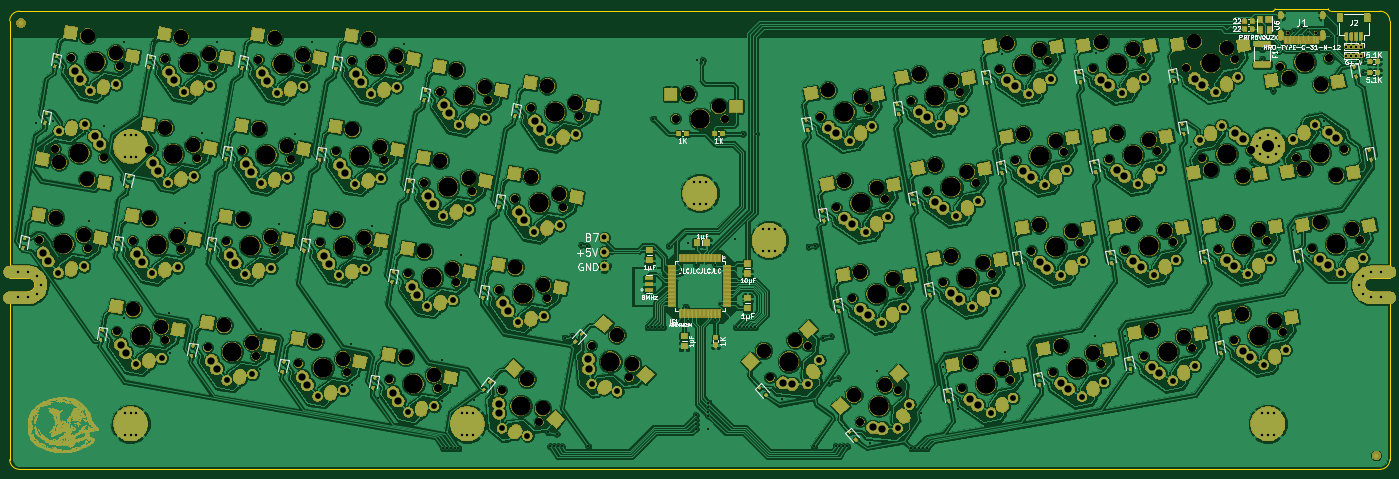
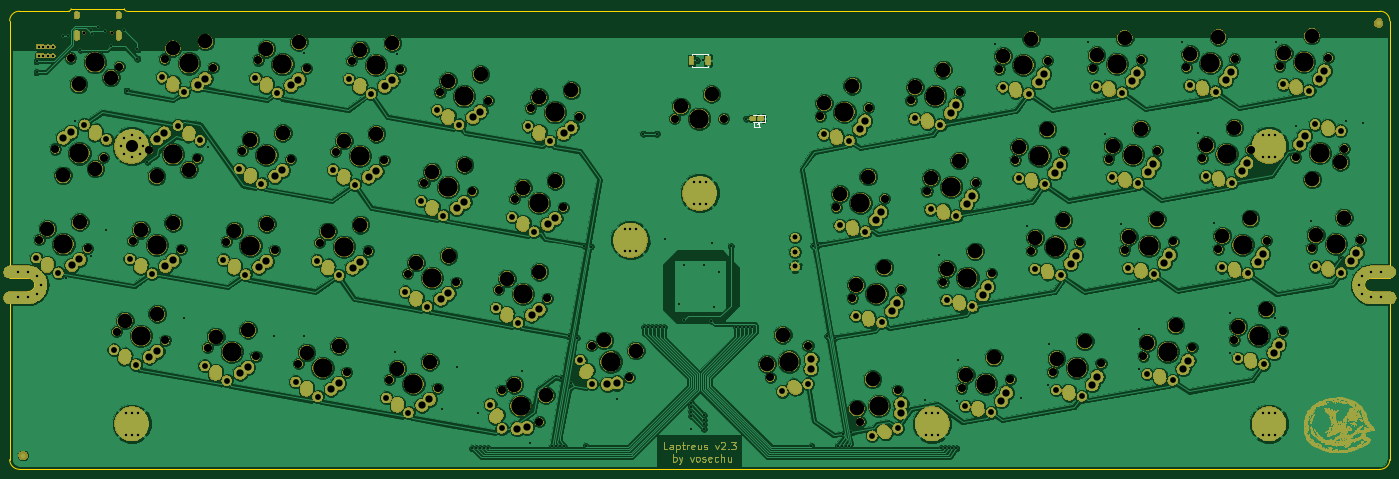
Circuit board: 11 layer files. Board 285.0 x 95.1 mm.
- bottom_copper: Laptreus-v2-B.Cu.gbr (521023 bytes)
- bottom_mask: Laptreus-v2-B.Mask.gbr (921299 bytes)
- paste: Laptreus-v2-B.Paste.gbr (4342 bytes)
- bottom_silk: Laptreus-v2-B.SilkS.gbr (1375 bytes)
- outline: Laptreus-v2-Edge.Cuts.gbr (1972 bytes)
- top_copper: Laptreus-v2-F.Cu.gbr (2413200 bytes)
- top_mask: Laptreus-v2-F.Mask.gbr (976381 bytes)
- paste: Laptreus-v2-F.Paste.gbr (85441 bytes)
- top_silk: Laptreus-v2-F.SilkS.gbr (37217 bytes)
- drill: Laptreus-v2-NPTH.drl (4680 bytes)
- drill: Laptreus-v2-PTH.drl (9972 bytes)

=== bottom_copper: Laptreus-v2-B.Cu.gbr (521023 bytes, source omitted) ===
=== bottom_mask: Laptreus-v2-B.Mask.gbr (921299 bytes, source omitted) ===
=== paste: Laptreus-v2-B.Paste.gbr ===
G04 #@! TF.GenerationSoftware,KiCad,Pcbnew,(6.0.0-rc1-dev-1469-g932b9a334)*
G04 #@! TF.CreationDate,2019-10-20T15:35:16-07:00
G04 #@! TF.ProjectId,Laptreus-v2,4c617074-7265-4757-932d-76322e6b6963,rev?*
G04 #@! TF.SameCoordinates,Original*
G04 #@! TF.FileFunction,Paste,Bot*
G04 #@! TF.FilePolarity,Positive*
%FSLAX46Y46*%
G04 Gerber Fmt 4.6, Leading zero omitted, Abs format (unit mm)*
G04 Created by KiCad (PCBNEW (6.0.0-rc1-dev-1469-g932b9a334)) date Sunday, October 20, 2019 at 03:35:16 PM*
%MOMM*%
%LPD*%
G04 APERTURE LIST*
%ADD10C,0.100000*%
%ADD11C,0.697600*%
%ADD12R,0.747600X1.547600*%
G04 APERTURE END LIST*
D10*
G04 #@! TO.C,L1*
G36*
X222390664Y-93422143D02*
G01*
X222407594Y-93424654D01*
X222424196Y-93428813D01*
X222440310Y-93434578D01*
X222455782Y-93441896D01*
X222470461Y-93450695D01*
X222484208Y-93460890D01*
X222496889Y-93472384D01*
X222508383Y-93485065D01*
X222518578Y-93498812D01*
X222527377Y-93513491D01*
X222534695Y-93528963D01*
X222540460Y-93545077D01*
X222544619Y-93561679D01*
X222547130Y-93578609D01*
X222547970Y-93595703D01*
X222547970Y-93944503D01*
X222547130Y-93961597D01*
X222544619Y-93978527D01*
X222540460Y-93995129D01*
X222534695Y-94011243D01*
X222527377Y-94026715D01*
X222518578Y-94041394D01*
X222508383Y-94055141D01*
X222496889Y-94067822D01*
X222484208Y-94079316D01*
X222470461Y-94089511D01*
X222455782Y-94098310D01*
X222440310Y-94105628D01*
X222424196Y-94111393D01*
X222407594Y-94115552D01*
X222390664Y-94118063D01*
X222373570Y-94118903D01*
X221649770Y-94118903D01*
X221632676Y-94118063D01*
X221615746Y-94115552D01*
X221599144Y-94111393D01*
X221583030Y-94105628D01*
X221567558Y-94098310D01*
X221552879Y-94089511D01*
X221539132Y-94079316D01*
X221526451Y-94067822D01*
X221514957Y-94055141D01*
X221504762Y-94041394D01*
X221495963Y-94026715D01*
X221488645Y-94011243D01*
X221482880Y-93995129D01*
X221478721Y-93978527D01*
X221476210Y-93961597D01*
X221475370Y-93944503D01*
X221475370Y-93595703D01*
X221476210Y-93578609D01*
X221478721Y-93561679D01*
X221482880Y-93545077D01*
X221488645Y-93528963D01*
X221495963Y-93513491D01*
X221504762Y-93498812D01*
X221514957Y-93485065D01*
X221526451Y-93472384D01*
X221539132Y-93460890D01*
X221552879Y-93450695D01*
X221567558Y-93441896D01*
X221583030Y-93434578D01*
X221599144Y-93428813D01*
X221615746Y-93424654D01*
X221632676Y-93422143D01*
X221649770Y-93421303D01*
X222373570Y-93421303D01*
X222390664Y-93422143D01*
X222390664Y-93422143D01*
G37*
D11*
X222011670Y-93770103D03*
D10*
G36*
X220765664Y-93422143D02*
G01*
X220782594Y-93424654D01*
X220799196Y-93428813D01*
X220815310Y-93434578D01*
X220830782Y-93441896D01*
X220845461Y-93450695D01*
X220859208Y-93460890D01*
X220871889Y-93472384D01*
X220883383Y-93485065D01*
X220893578Y-93498812D01*
X220902377Y-93513491D01*
X220909695Y-93528963D01*
X220915460Y-93545077D01*
X220919619Y-93561679D01*
X220922130Y-93578609D01*
X220922970Y-93595703D01*
X220922970Y-93944503D01*
X220922130Y-93961597D01*
X220919619Y-93978527D01*
X220915460Y-93995129D01*
X220909695Y-94011243D01*
X220902377Y-94026715D01*
X220893578Y-94041394D01*
X220883383Y-94055141D01*
X220871889Y-94067822D01*
X220859208Y-94079316D01*
X220845461Y-94089511D01*
X220830782Y-94098310D01*
X220815310Y-94105628D01*
X220799196Y-94111393D01*
X220782594Y-94115552D01*
X220765664Y-94118063D01*
X220748570Y-94118903D01*
X220024770Y-94118903D01*
X220007676Y-94118063D01*
X219990746Y-94115552D01*
X219974144Y-94111393D01*
X219958030Y-94105628D01*
X219942558Y-94098310D01*
X219927879Y-94089511D01*
X219914132Y-94079316D01*
X219901451Y-94067822D01*
X219889957Y-94055141D01*
X219879762Y-94041394D01*
X219870963Y-94026715D01*
X219863645Y-94011243D01*
X219857880Y-93995129D01*
X219853721Y-93978527D01*
X219851210Y-93961597D01*
X219850370Y-93944503D01*
X219850370Y-93595703D01*
X219851210Y-93578609D01*
X219853721Y-93561679D01*
X219857880Y-93545077D01*
X219863645Y-93528963D01*
X219870963Y-93513491D01*
X219879762Y-93498812D01*
X219889957Y-93485065D01*
X219901451Y-93472384D01*
X219914132Y-93460890D01*
X219927879Y-93450695D01*
X219942558Y-93441896D01*
X219958030Y-93434578D01*
X219974144Y-93428813D01*
X219990746Y-93424654D01*
X220007676Y-93422143D01*
X220024770Y-93421303D01*
X220748570Y-93421303D01*
X220765664Y-93422143D01*
X220765664Y-93422143D01*
G37*
D11*
X220386670Y-93770103D03*
G04 #@! TD*
D12*
G04 #@! TO.C,SW_RESET1*
X231299647Y-81745052D03*
X234699647Y-81745052D03*
G04 #@! TD*
M02*

=== bottom_silk: Laptreus-v2-B.SilkS.gbr ===
G04 #@! TF.GenerationSoftware,KiCad,Pcbnew,(6.0.0-rc1-dev-1469-g932b9a334)*
G04 #@! TF.CreationDate,2019-10-20T15:35:16-07:00
G04 #@! TF.ProjectId,Laptreus-v2,4c617074-7265-4757-932d-76322e6b6963,rev?*
G04 #@! TF.SameCoordinates,Original*
G04 #@! TF.FileFunction,Legend,Bot*
G04 #@! TF.FilePolarity,Positive*
%FSLAX46Y46*%
G04 Gerber Fmt 4.6, Leading zero omitted, Abs format (unit mm)*
G04 Created by KiCad (PCBNEW (6.0.0-rc1-dev-1469-g932b9a334)) date Sunday, October 20, 2019 at 03:35:16 PM*
%MOMM*%
%LPD*%
G04 APERTURE LIST*
%ADD10C,0.120000*%
%ADD11C,0.150000*%
G04 APERTURE END LIST*
D10*
G04 #@! TO.C,L1*
X219514170Y-93085103D02*
X221999170Y-93085103D01*
X219514170Y-94455103D02*
X219514170Y-93085103D01*
X221999170Y-94455103D02*
X219514170Y-94455103D01*
D11*
G04 #@! TO.C,SW_RESET1*
X231349647Y-80345052D02*
X231349647Y-80645052D01*
X234649647Y-80345052D02*
X231349647Y-80345052D01*
X234649647Y-80645052D02*
X234649647Y-80345052D01*
X231349647Y-83145052D02*
X231349647Y-82845052D01*
X234649647Y-83145052D02*
X231349647Y-83145052D01*
X234649647Y-82845052D02*
X234649647Y-83145052D01*
G04 #@! TO.C,L1*
X221365836Y-95602483D02*
X221842027Y-95602483D01*
X221842027Y-94602483D01*
X220508693Y-95602483D02*
X221080122Y-95602483D01*
X220794408Y-95602483D02*
X220794408Y-94602483D01*
X220889646Y-94745341D01*
X220984884Y-94840579D01*
X221080122Y-94888198D01*
G04 #@! TD*
M02*

=== outline: Laptreus-v2-Edge.Cuts.gbr ===
G04 #@! TF.GenerationSoftware,KiCad,Pcbnew,(6.0.0-rc1-dev-1469-g932b9a334)*
G04 #@! TF.CreationDate,2019-10-20T15:35:18-07:00
G04 #@! TF.ProjectId,Laptreus-v2,4c617074-7265-4757-932d-76322e6b6963,rev?*
G04 #@! TF.SameCoordinates,Original*
G04 #@! TF.FileFunction,Profile,NP*
%FSLAX46Y46*%
G04 Gerber Fmt 4.6, Leading zero omitted, Abs format (unit mm)*
G04 Created by KiCad (PCBNEW (6.0.0-rc1-dev-1469-g932b9a334)) date Sunday, October 20, 2019 at 03:35:18 PM*
%MOMM*%
%LPD*%
G04 APERTURE LIST*
G04 #@! TA.AperFunction,NonConductor*
%ADD10C,0.300000*%
G04 #@! TD*
G04 APERTURE END LIST*
D10*
G04 #@! TO.C,BOARD1*
X373499645Y-166195053D02*
X92499645Y-166195053D01*
X92499645Y-71595053D02*
X351299645Y-71595053D01*
X373499645Y-71595053D02*
G75*
G02X375499645Y-73595053I0J-2000000D01*
G01*
X375499645Y-164195053D02*
G75*
G02X373499645Y-166195053I-2000000J0D01*
G01*
X92499645Y-166195053D02*
G75*
G02X90499645Y-164195053I0J2000000D01*
G01*
X90499645Y-73595053D02*
G75*
G02X92499645Y-71595053I2000000J0D01*
G01*
X375499645Y-164195053D02*
X375499645Y-129495053D01*
X375499645Y-129495053D02*
X371699645Y-129495053D01*
X370299645Y-128095053D02*
G75*
G02X371699645Y-126695053I1400000J0D01*
G01*
X371699645Y-126695053D02*
X375499645Y-126695053D01*
X375499645Y-126695053D02*
X375499645Y-73595053D01*
X95699645Y-128095053D02*
G75*
G03X94299645Y-126695053I-1400000J0D01*
G01*
X94299645Y-129495053D02*
G75*
G03X95699645Y-128095053I0J1400000D01*
G01*
X90499645Y-129495053D02*
X90499645Y-164195053D01*
X90499645Y-126695053D02*
X90499645Y-73595053D01*
X94299645Y-129495053D02*
X90499645Y-129495053D01*
X94299645Y-126695053D02*
X90499645Y-126695053D01*
X371699645Y-129495053D02*
G75*
G02X370299645Y-128095053I0J1400000D01*
G01*
X362799645Y-71095053D02*
X351799645Y-71095053D01*
X363299645Y-71595053D02*
G75*
G02X362799645Y-71095053I0J500000D01*
G01*
X351799645Y-71095053D02*
G75*
G02X351299645Y-71595053I-500000J0D01*
G01*
X373499645Y-71595053D02*
X363299645Y-71595053D01*
G04 #@! TD*
M02*

=== top_copper: Laptreus-v2-F.Cu.gbr (2413200 bytes, source omitted) ===
=== top_mask: Laptreus-v2-F.Mask.gbr (976381 bytes, source omitted) ===
=== paste: Laptreus-v2-F.Paste.gbr (85441 bytes, source omitted) ===
=== top_silk: Laptreus-v2-F.SilkS.gbr (37217 bytes, source omitted) ===
=== drill: Laptreus-v2-NPTH.drl ===
M48
; DRILL file {KiCad (6.0.0-rc1-dev-1469-g932b9a334)} date Sunday, October 20, 2019 at 03:35:28 PM
; FORMAT={-:-/ absolute / metric / decimal}
; #@! TF.CreationDate,2019-10-20T15:35:28-07:00
; #@! TF.GenerationSoftware,Kicad,Pcbnew,(6.0.0-rc1-dev-1469-g932b9a334)
; #@! TF.FileFunction,NonPlated,1,2,NPTH
FMAT,2
METRIC
T1C0.650
T2C1.670
T3C3.000
T4C3.980
%
G90
G05
T1
X354.41Y-76.045
X360.19Y-76.045
T2
X333.475Y-83.247
X343.48Y-81.483
X179.353Y-88.237
X189.358Y-90.002
X131.356Y-141.03
X141.362Y-142.794
X198.113Y-91.545
X208.119Y-93.31
X154.527Y-119.324
X164.533Y-121.088
X343.399Y-139.529
X353.404Y-137.765
X324.638Y-142.837
X334.644Y-141.073
X210.652Y-140.693
X218.435Y-147.223
X119.211Y-100.201
X129.217Y-101.965
X191.497Y-129.067
X201.503Y-130.831
X103.197Y-81.213
X113.202Y-82.977
X138.523Y-100.382
X148.529Y-102.146
X150.117Y-144.338
X160.122Y-146.102
X320.779Y-120.95
X330.784Y-119.185
X301.467Y-121.131
X311.472Y-119.366
X294.851Y-83.61
X304.856Y-81.845
X287.117Y-149.453
X297.122Y-147.689
X192.108Y-149.866
X199.891Y-156.397
X228.02Y-93.795
X238.18Y-93.795
X359.402Y-120.587
X369.408Y-118.823
X336.783Y-102.008
X346.788Y-100.243
X276.641Y-90.044
X286.647Y-88.28
X141.831Y-81.621
X151.837Y-83.386
X176.045Y-106.998
X186.05Y-108.762
X314.163Y-83.428
X324.168Y-81.664
X172.737Y-125.759
X182.742Y-127.523
X135.215Y-119.143
X145.221Y-120.907
X247.512Y-147.224
X255.295Y-140.693
X257.881Y-93.352
X267.886Y-91.588
X161.143Y-81.803
X171.149Y-83.567
X194.805Y-110.306
X204.811Y-112.07
X279.949Y-108.805
X289.955Y-107.041
X157.835Y-100.563
X167.841Y-102.328
X261.189Y-112.113
X271.194Y-110.349
X283.257Y-127.565
X293.263Y-125.801
X266.108Y-156.399
X273.891Y-149.869
X264.497Y-130.873
X274.502Y-129.109
X168.877Y-147.646
X178.883Y-149.41
X115.903Y-118.961
X125.909Y-120.726
X352.886Y-83.016
X362.892Y-81.252
X356.094Y-101.826
X366.1Y-100.062
X298.159Y-102.37
X308.164Y-100.606
X305.877Y-146.145
X315.883Y-144.381
X340.091Y-120.768
X350.096Y-119.004
X112.595Y-137.722
X122.601Y-139.486
X122.519Y-81.44
X132.525Y-83.205
X317.471Y-102.189
X327.476Y-100.425
X99.9Y-100.02
X109.905Y-101.784
X96.592Y-118.78
X106.597Y-120.544
T3
X335.094Y-77.803
X341.788Y-79.202
X182.736Y-83.676
X188.549Y-87.28
X134.74Y-136.468
X140.552Y-140.072
X201.497Y-86.984
X207.309Y-90.588
X157.911Y-114.762
X163.723Y-118.366
X345.018Y-134.085
X351.712Y-135.484
X326.257Y-137.393
X332.952Y-138.792
X215.863Y-138.434
X219.095Y-144.461
X122.595Y-95.639
X128.407Y-99.243
X194.881Y-124.505
X200.693Y-128.109
X106.58Y-76.651
X112.393Y-80.255
X141.907Y-95.82
X147.719Y-99.424
X153.5Y-139.776
X159.313Y-143.38
X322.398Y-115.506
X329.092Y-116.904
X303.086Y-115.687
X309.781Y-117.086
X296.47Y-78.166
X303.165Y-79.564
X288.736Y-144.009
X295.431Y-145.408
X197.319Y-147.608
X200.551Y-153.635
X230.56Y-88.715
X236.91Y-91.255
X361.022Y-115.143
X367.716Y-116.542
X338.474Y-104.289
X345.169Y-105.687
X278.261Y-84.6
X284.955Y-85.999
X145.215Y-77.06
X151.027Y-80.664
X179.428Y-102.436
X185.241Y-106.04
X315.782Y-77.984
X322.476Y-79.383
X176.12Y-121.197
X181.933Y-124.801
X138.599Y-114.581
X144.411Y-118.185
X246.193Y-141.7
X252.69Y-139.564
X259.5Y-87.908
X266.195Y-89.307
X164.527Y-77.241
X170.339Y-80.845
X198.189Y-105.744
X204.001Y-109.348
X281.569Y-103.361
X288.263Y-104.76
X161.219Y-96.002
X167.031Y-99.606
X262.808Y-106.669
X269.503Y-108.068
X284.877Y-122.122
X291.571Y-123.52
X264.789Y-150.875
X271.286Y-148.739
X266.116Y-125.43
X272.811Y-126.828
X172.261Y-143.084
X178.073Y-146.688
X119.287Y-114.4
X125.099Y-118.004
X354.578Y-85.297
X361.273Y-86.695
X357.786Y-104.107
X364.481Y-105.506
X299.778Y-96.926
X306.473Y-98.325
X307.497Y-140.701
X314.191Y-142.1
X341.71Y-115.324
X348.404Y-116.723
X115.979Y-133.16
X121.791Y-136.764
X125.903Y-76.878
X131.715Y-80.483
X319.09Y-96.745
X325.784Y-98.144
X100.709Y-102.742
X106.522Y-106.346
X99.975Y-114.218
X105.788Y-117.823
T4
X338.477Y-82.365
X184.355Y-89.12
X136.359Y-141.912
X203.116Y-92.428
X159.53Y-120.206
X348.401Y-138.647
X329.641Y-141.955
X214.544Y-143.958
X124.214Y-101.083
X196.5Y-129.949
X108.2Y-82.095
X143.526Y-101.264
X155.119Y-145.22
X325.781Y-120.067
X306.47Y-120.249
X299.854Y-82.727
X292.12Y-148.571
X196.0Y-153.132
X233.1Y-93.795
X364.405Y-119.705
X341.785Y-101.126
X281.644Y-89.162
X146.834Y-82.504
X181.047Y-107.88
X319.165Y-82.546
X177.739Y-126.641
X140.218Y-120.025
X251.404Y-143.959
X262.884Y-92.47
X166.146Y-82.685
X199.808Y-111.188
X284.952Y-107.923
X162.838Y-101.445
X266.192Y-111.231
X288.26Y-126.683
X270.0Y-153.134
X269.5Y-129.991
X173.88Y-148.528
X120.906Y-119.844
X357.889Y-82.134
X361.097Y-100.944
X303.162Y-101.488
X310.88Y-145.263
X345.093Y-119.886
X117.598Y-138.604
X127.522Y-82.322
X322.473Y-101.307
X104.902Y-100.902
X101.594Y-119.662
T0
M30

=== drill: Laptreus-v2-PTH.drl (9972 bytes, source omitted) ===
